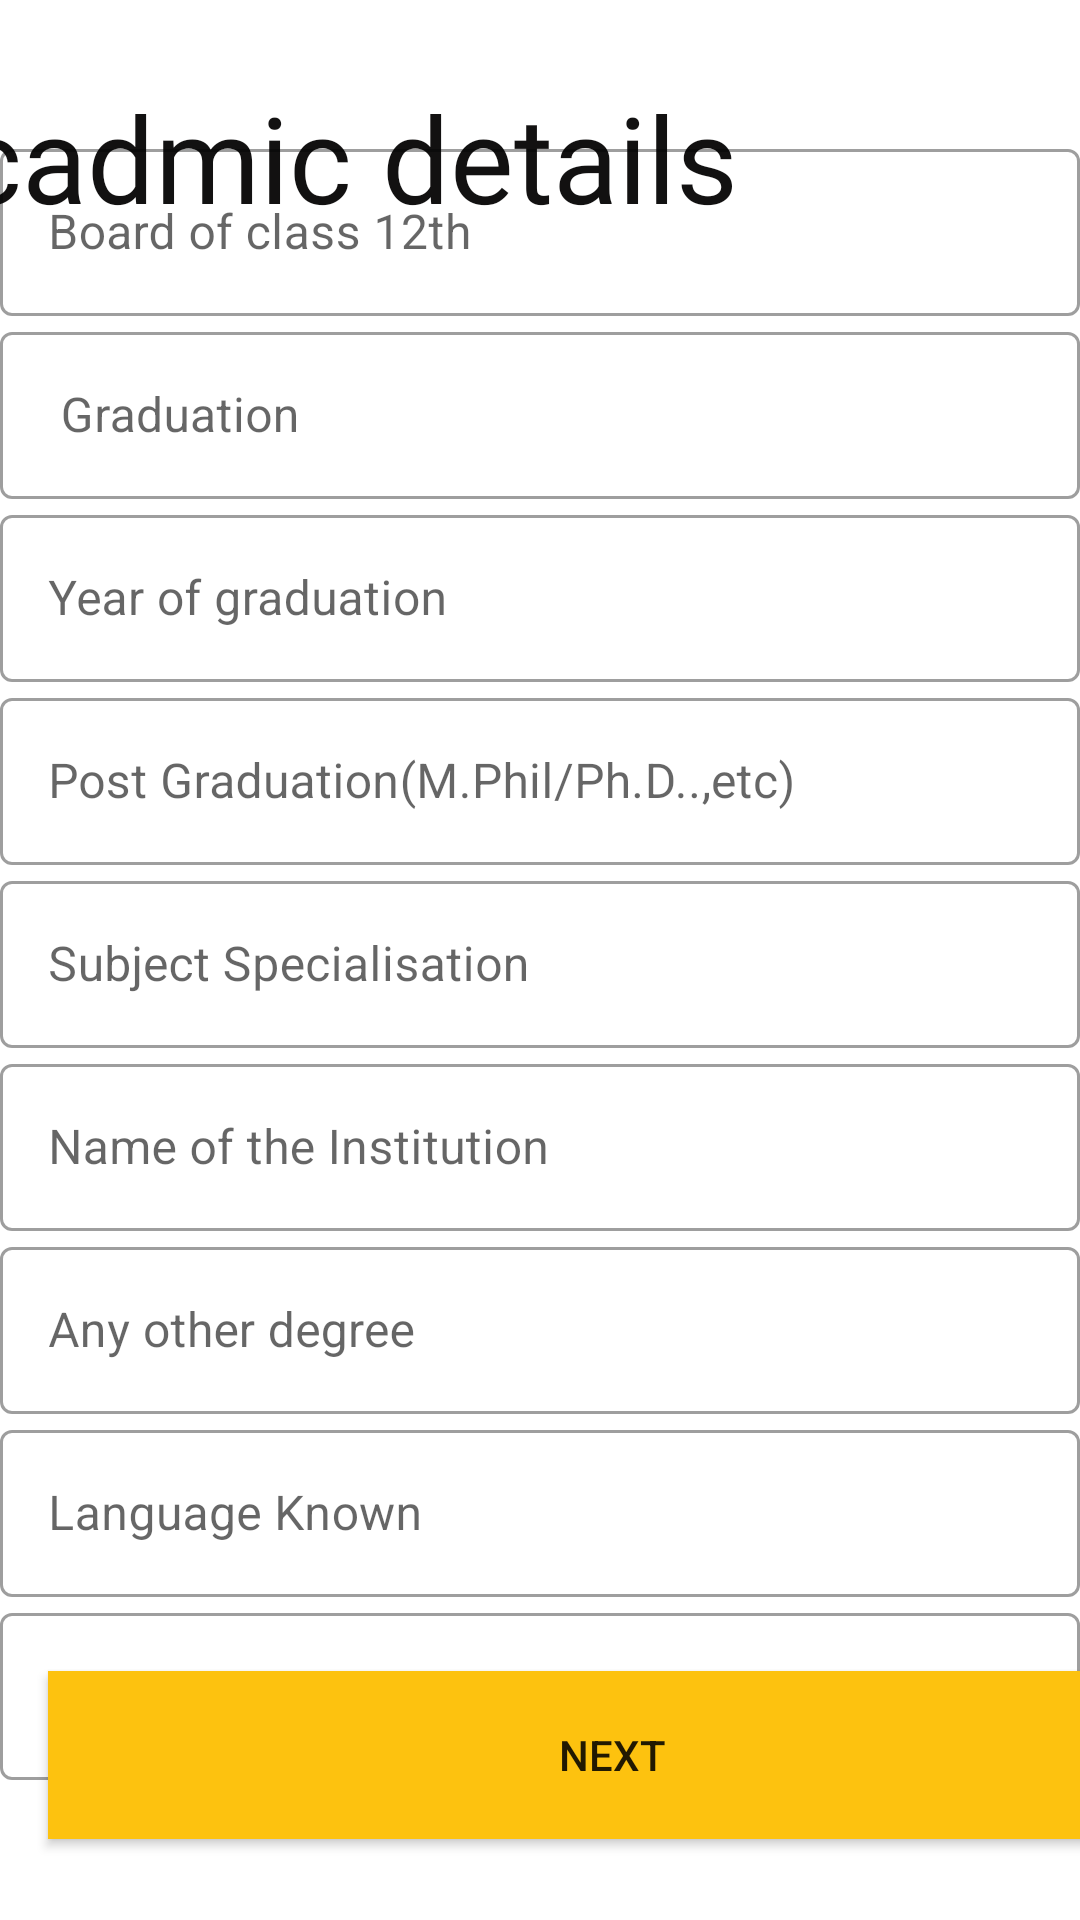

Here is an Android app screen rendered from its layout file. Give the layout XML and the strings, colors and styles it references.
<!-- AndroidManifest.xml: application theme Theme.ReliableHomeTution -->
<!-- res/layout/activity_qualification_teacher.xml -->
<?xml version="1.0" encoding="utf-8"?>
<androidx.constraintlayout.widget.ConstraintLayout xmlns:android="http://schemas.android.com/apk/res/android"
    xmlns:app="http://schemas.android.com/apk/res-auto"
    xmlns:tools="http://schemas.android.com/tools"
    android:layout_width="match_parent"
    android:layout_height="match_parent"
    tools:context=".qualification_teacher">

    <TextView
        android:id="@+id/pprofessional"
        android:layout_width="410dp"
        android:layout_height="59dp"
        android:fontFamily="@font/amaranth"
        android:text=" Acadmic details"
        android:textColor="#121111"
        android:textSize="40dp"
        app:layout_constraintBottom_toBottomOf="parent"
        app:layout_constraintEnd_toEndOf="parent"
        app:layout_constraintHorizontal_bias="1.0"
        app:layout_constraintStart_toStartOf="parent"
        app:layout_constraintTop_toTopOf="parent"
        app:layout_constraintVertical_bias="0.044" />

    <LinearLayout
        android:layout_width="match_parent"
        android:layout_height="wrap_content"
        android:orientation="vertical"
        app:layout_constraintBottom_toBottomOf="parent"
        app:layout_constraintEnd_toEndOf="parent"
        app:layout_constraintHorizontal_bias="1.0"
        app:layout_constraintStart_toStartOf="parent"
        app:layout_constraintTop_toTopOf="parent"
        app:layout_constraintVertical_bias="0.487"
        tools:ignore="MissingConstraints">



        <com.google.android.material.textfield.TextInputLayout
            style="@style/Widget.MaterialComponents.TextInputLayout.OutlinedBox"
            android:layout_width="match_parent"

            android:layout_height="wrap_content"
            android:hint="Board of class 12th">

            <com.google.android.material.textfield.TextInputEditText
                android:id="@+id/boardcbsc_teacher"
                android:layout_width="match_parent"
                android:layout_height="wrap_content"
                tools:ignore="DuplicateIds" />
        </com.google.android.material.textfield.TextInputLayout>
        <com.google.android.material.textfield.TextInputLayout
            style="@style/Widget.MaterialComponents.TextInputLayout.OutlinedBox"
            android:layout_width="match_parent"

            android:layout_height="wrap_content"
            android:hint=" Graduation">

            <com.google.android.material.textfield.TextInputEditText
                android:id="@+id/graduation_teacher"
                android:layout_width="match_parent"
                android:layout_height="wrap_content" />
        </com.google.android.material.textfield.TextInputLayout>

        <com.google.android.material.textfield.TextInputLayout
            style="@style/Widget.MaterialComponents.TextInputLayout.OutlinedBox"
            android:layout_width="match_parent"

            android:layout_height="wrap_content"
            android:hint="Year of graduation">

            <com.google.android.material.textfield.TextInputEditText
                android:id="@+id/your_graduation_year_teacher"
                android:layout_width="match_parent"
                android:layout_height="wrap_content" />
        </com.google.android.material.textfield.TextInputLayout>
        <com.google.android.material.textfield.TextInputLayout
            style="@style/Widget.MaterialComponents.TextInputLayout.OutlinedBox"
            android:layout_width="match_parent"

            android:layout_height="wrap_content"
            android:hint="Post Graduation(M.Phil/Ph.D..,etc)">

            <com.google.android.material.textfield.TextInputEditText
                android:id="@+id/post_graduation_teacher"
                android:layout_width="match_parent"
                android:layout_height="wrap_content" />
        </com.google.android.material.textfield.TextInputLayout>
        <com.google.android.material.textfield.TextInputLayout
            style="@style/Widget.MaterialComponents.TextInputLayout.OutlinedBox"
            android:layout_width="match_parent"

            android:layout_height="wrap_content"
            android:hint="Subject Specialisation">

            <com.google.android.material.textfield.TextInputEditText
                android:id="@+id/subject_specialisation_teacher"
                android:layout_width="match_parent"
                android:layout_height="wrap_content" />
        </com.google.android.material.textfield.TextInputLayout>
        <com.google.android.material.textfield.TextInputLayout
            style="@style/Widget.MaterialComponents.TextInputLayout.OutlinedBox"
            android:layout_width="match_parent"

            android:layout_height="wrap_content"
            android:hint="Name of the Institution">

            <com.google.android.material.textfield.TextInputEditText
                android:id="@+id/name_institution_teacher"
                android:layout_width="match_parent"
                android:layout_height="wrap_content" />
        </com.google.android.material.textfield.TextInputLayout>
        <com.google.android.material.textfield.TextInputLayout
            style="@style/Widget.MaterialComponents.TextInputLayout.OutlinedBox"
            android:layout_width="match_parent"

            android:layout_height="wrap_content"
            android:hint="Any other degree">

            <com.google.android.material.textfield.TextInputEditText
                android:id="@+id/chosee_degree_teacher"
                android:layout_width="match_parent"
                android:layout_height="wrap_content" />
        </com.google.android.material.textfield.TextInputLayout>

        <com.google.android.material.textfield.TextInputLayout
            style="@style/Widget.MaterialComponents.TextInputLayout.OutlinedBox"
            android:layout_width="match_parent"

            android:layout_height="wrap_content"
            android:hint="Language Known">

            <com.google.android.material.textfield.TextInputEditText
                android:id="@+id/lang_known_teacher"
                android:layout_width="match_parent"
                android:layout_height="wrap_content" />
        </com.google.android.material.textfield.TextInputLayout>
        <com.google.android.material.textfield.TextInputLayout
            style="@style/Widget.MaterialComponents.TextInputLayout.OutlinedBox"
            android:layout_width="match_parent"

            android:layout_height="wrap_content"
            android:hint="Interested field">

            <com.google.android.material.textfield.TextInputEditText
                android:id="@+id/interested_field_teacher"
                android:layout_width="match_parent"
                android:layout_height="wrap_content" />
        </com.google.android.material.textfield.TextInputLayout>
    </LinearLayout>

    <Button
        android:id="@+id/Qualification_teacher_btn_next"
        android:layout_width="376dp"
        android:layout_height="56dp"
        android:layout_marginStart="16dp"
        android:layout_marginLeft="16dp"
        android:background="#FDC20F"
        android:text="Next"
        app:layout_constraintBottom_toBottomOf="parent"
        app:layout_constraintEnd_toEndOf="@+id/linearLayout"
        app:layout_constraintStart_toStartOf="parent"
        app:layout_constraintTop_toTopOf="parent"
        app:layout_constraintVertical_bias="0.954" />

</androidx.constraintlayout.widget.ConstraintLayout>
<!-- resources referenced by this layout -->
<resources>
  <style name="Theme.ReliableHomeTution" parent="Theme.MaterialComponents.DayNight.DarkActionBar">
          
          <item name="colorPrimary">@color/purple_500</item>
          <item name="colorPrimaryVariant">@color/purple_700</item>
          <item name="colorOnPrimary">@color/white</item>
          
          <item name="colorSecondary">@color/teal_200</item>
          <item name="colorSecondaryVariant">@color/teal_700</item>
          <item name="colorOnSecondary">@color/black</item>
          
          <item name="android:statusBarColor" tools:targetApi="l">?attr/colorPrimaryVariant</item>
          
      </style>
  <color name="purple_500">#FF6200EE</color>
  <color name="purple_700">#FF3700B3</color>
  <color name="white">#FFFFFFFF</color>
  <color name="teal_200">#FF03DAC5</color>
  <color name="teal_700">#FF018786</color>
  <color name="black">#FF000000</color>
</resources>
